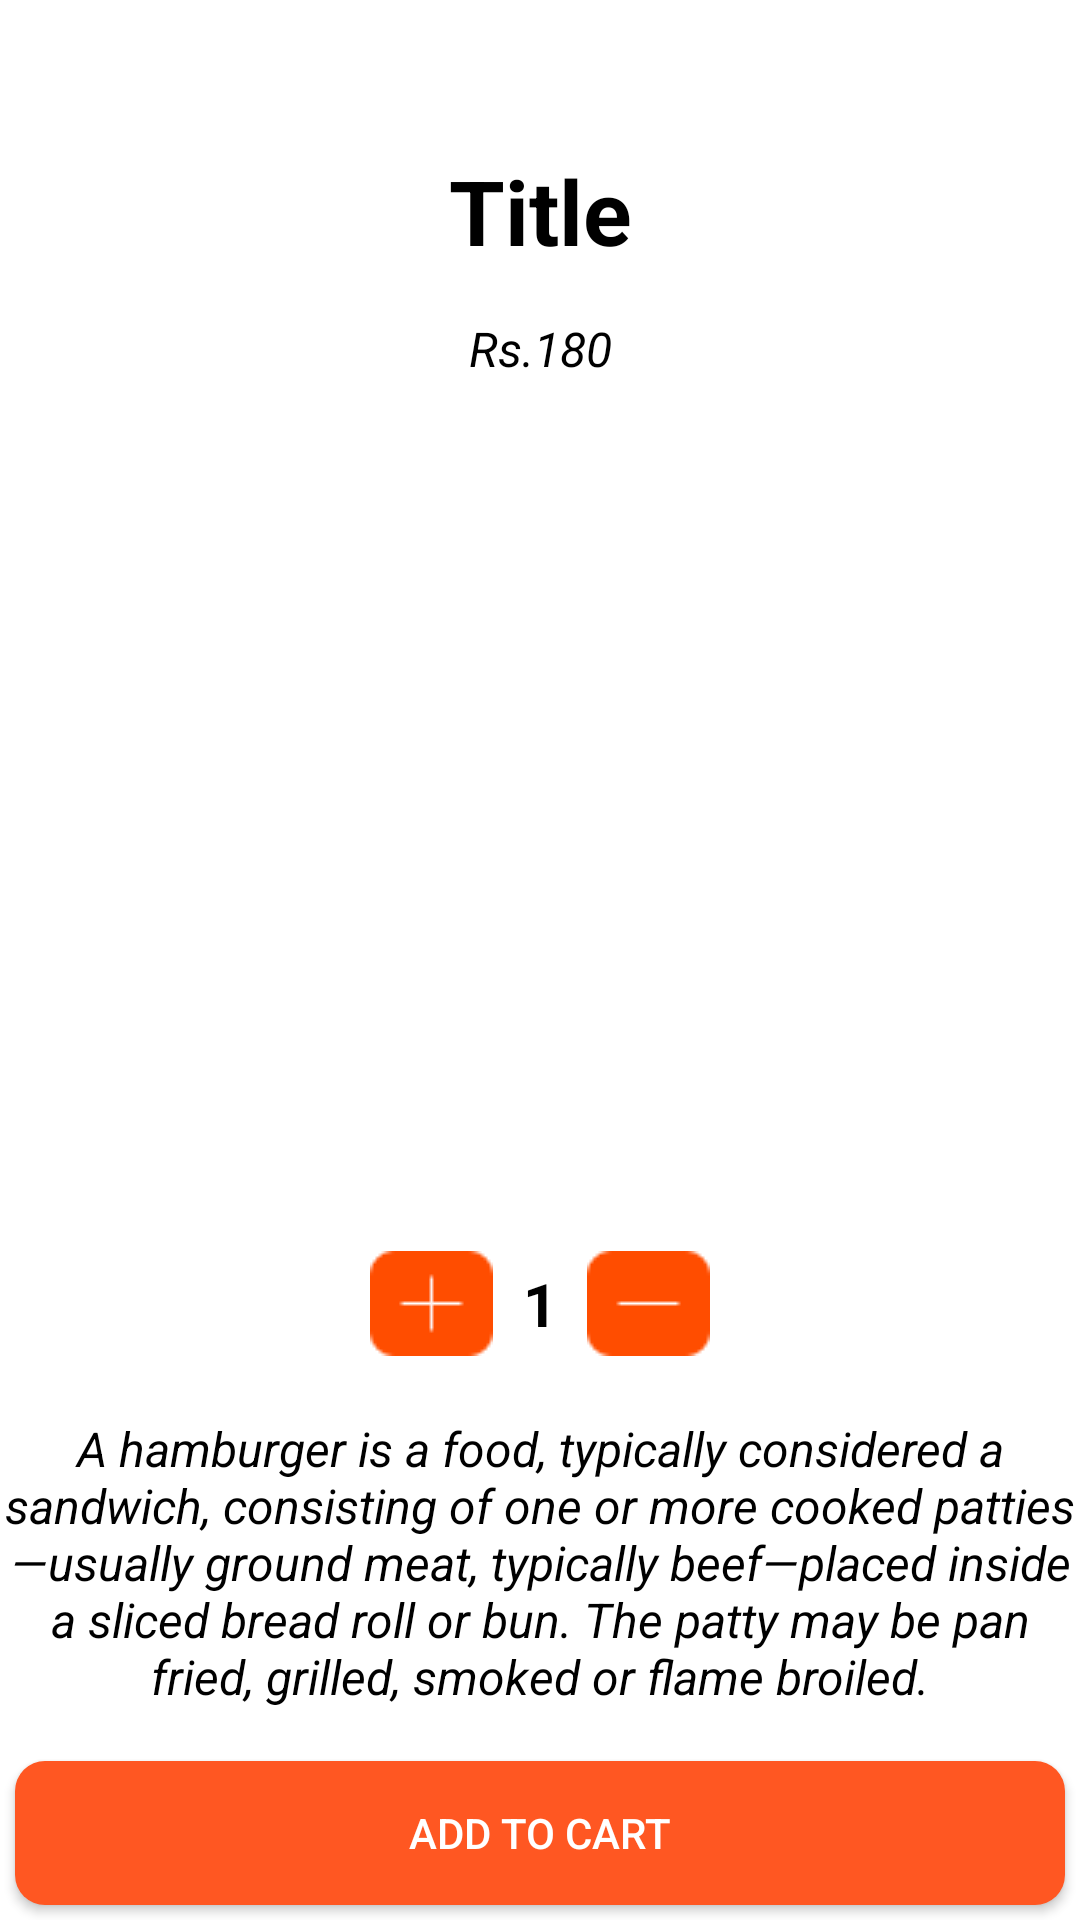

Produce the Android XML layout that renders to this screen, including the resource entries it uses.
<!-- AndroidManifest.xml: application theme Theme.FoodAppKotlin -->
<!-- res/layout/activity_show_detail.xml -->
<?xml version="1.0" encoding="utf-8"?>
<androidx.constraintlayout.widget.ConstraintLayout
    xmlns:android="http://schemas.android.com/apk/res/android"
    xmlns:app="http://schemas.android.com/apk/res-auto"
    android:layout_width="match_parent"
    android:layout_height="match_parent">

    <ScrollView
        android:layout_width="match_parent"
        android:layout_height="match_parent"
        app:layout_constraintBottom_toBottomOf="parent"
        app:layout_constraintEnd_toEndOf="parent"
        app:layout_constraintStart_toStartOf="parent"
        app:layout_constraintTop_toTopOf="parent">

        <LinearLayout
            android:layout_width="match_parent"
            android:layout_height="wrap_content"
            android:orientation="vertical" >

            <TextView
                android:id="@+id/foodTitle"
                android:layout_width="match_parent"
                android:layout_height="wrap_content"
                android:text="Title"
                android:textSize="30sp"
                android:textStyle="bold"
                android:textColor="@color/black"
                android:gravity="center_horizontal"
                android:layout_marginTop="50dp" />

            <TextView
                android:id="@+id/foodRate"
                android:layout_width="match_parent"
                android:layout_height="wrap_content"
                android:text="Rs.180"
                android:textColor="@color/black"
                android:textStyle="italic"
                android:textSize="16sp"
                android:gravity="center_horizontal"
                android:layout_marginTop="15dp"/>

            <ImageView
                android:id="@+id/foodImage"
                android:layout_width="match_parent"
                android:layout_height="250dp"
                app:srcCompat="@drawable/foodapp1"
                android:layout_marginTop="20dp"
                android:layout_gravity="center"/>

            <LinearLayout
                android:layout_width="wrap_content"
                android:layout_height="wrap_content"
                android:orientation="horizontal"
                android:layout_marginTop="20dp"
                android:layout_gravity="center_horizontal">

                <ImageView
                    android:id="@+id/addItem"
                    android:layout_width="wrap_content"
                    android:layout_height="wrap_content"
                    android:src="@drawable/add"
                    android:layout_marginEnd="5dp"
                    android:layout_marginStart="5dp"/>

                <TextView
                    android:id="@+id/noItem"
                    android:layout_width="wrap_content"
                    android:layout_height="wrap_content"
                    android:text="1"
                    android:textColor="@color/black"
                    android:textSize="20sp"
                    android:textStyle="bold"
                    android:layout_gravity="center_vertical|center_horizontal"
                    android:layout_marginEnd="5dp"
                    android:layout_marginStart="5dp"/>

                <ImageView
                    android:id="@+id/minusItem"
                    android:layout_width="wrap_content"
                    android:layout_height="wrap_content"
                    android:src="@drawable/sub"
                    android:layout_marginEnd="5dp"
                    android:layout_marginStart="5dp"/>

            </LinearLayout>

            <TextView
                android:id="@+id/description"
                android:layout_width="wrap_content"
                android:layout_height="wrap_content"
                android:text="@string/description"
                android:textAlignment="center"
                android:textStyle="italic"
                android:textSize="16sp"
                android:textColor="@color/black"
                android:layout_marginTop="20dp"/>

        </LinearLayout>
    </ScrollView>

    <androidx.appcompat.widget.AppCompatButton
        android:id="@+id/addToCart"
        android:layout_width="match_parent"
        android:layout_height="wrap_content"
        android:layout_gravity="bottom"
        android:background="@drawable/orange_button_bg"
        android:text="Add to Cart"
        android:textColor="@color/white"
        android:layout_margin="5dp"
        app:layout_constraintBottom_toBottomOf="parent"
        app:layout_constraintEnd_toEndOf="parent"
        app:layout_constraintStart_toStartOf="parent" />
</androidx.constraintlayout.widget.ConstraintLayout>
<!-- resources referenced by this layout -->
<resources>
  <!-- drawable add: png bitmap (drawable, 472 bytes) -->
  <!-- drawable orange_button_bg (drawable) -->
  <?xml version="1.0" encoding="utf-8"?>
  <selector xmlns:android="http://schemas.android.com/apk/res/android">
  
      <item>
          <shape android:shape="rectangle">
              <corners android:radius="10dp"/>
              <solid android:color="#FF5722"/>
          </shape>
      </item>
  </selector>
  <!-- drawable sub: png bitmap (drawable, 430 bytes) -->
  <string name="description">A hamburger is a food, typically considered a sandwich, consisting of one or more cooked patties—usually ground meat, typically beef—placed inside a sliced bread roll or bun. The patty may be pan fried, grilled, smoked or flame broiled.</string>
  <style name="Theme.FoodAppKotlin" parent="Theme.MaterialComponents.DayNight.DarkActionBar">
          
          <item name="colorPrimary">#FF5722</item>
          <item name="colorPrimaryVariant">#F44336</item>
          <item name="colorOnPrimary">@color/white</item>
          
          <item name="colorSecondary">@color/teal_200</item>
          <item name="colorSecondaryVariant">@color/teal_700</item>
          <item name="colorOnSecondary">@color/black</item>
          
          <item name="android:statusBarColor" tools:targetApi="l">?attr/colorPrimaryVariant</item>
          
      </style>
  <!-- not gathered from this repository: default colours our renderer supplied (Android Studio template values) -->
  <color name="teal_200">#FF03DAC5</color>
  <color name="teal_700">#FF018786</color>
  <color name="black">#FF000000</color>
  <color name="white">#FFFFFFFF</color>
</resources>
